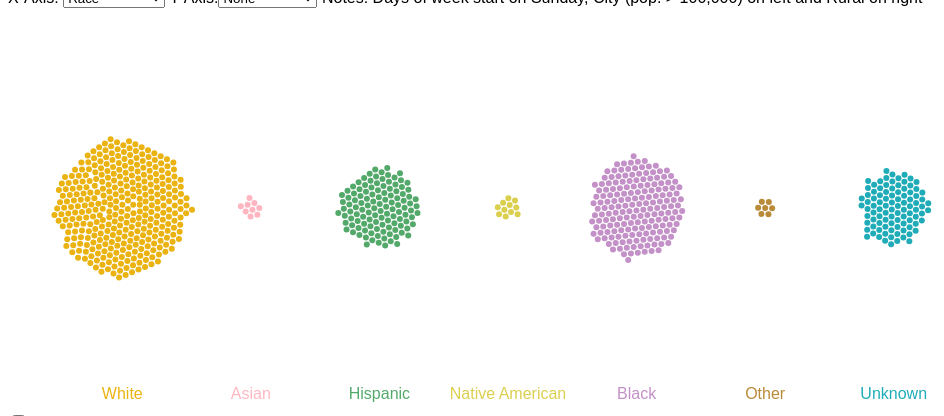
D3 v3 page, settled after 360 driven frames (6 s of simulated time); the page loaded 2 data file(s).



var width = 1000,
  height = 400,
  radius = 3,
  padding = 1, // separation between nodes
  maxRadius = 6;

var n = 800, // total number of nodes
  races = ["White","Asian","Hispanic","Native American","Black","Other","Unknown"];

var force = d3.layout.force();
var color = d3.scale.ordinal()
  .domain(races)
  .range(["#EBB312","#FFB6C1","#53A96A","#DBCF4E","#C390C7","#B98A37","#1FACB8"]);

var x = d3.scale.ordinal()
  .domain(races)
  .rangePoints([50, width-50], 1);

var y = d3.scale.ordinal()
  .domain(races)
  .rangePoints([50, height-50], 1);

var split = d3.scale.ordinal()
  .domain([true,false])
  .rangePoints([0,width],1);

var ageX = d3.scale.linear()
  .domain([10,60])
  .range([0, width-100]);

var ageY = d3.scale.linear()
  .domain([10,60])
  .range([0, height-50]);

var dateX = d3.scale.ordinal()
  .domain(d3.range(0,7))
  .rangePoints([50,width-50],1);

var dateY = d3.scale.ordinal()
  .domain(d3.range(0,7))
  .rangePoints([50,height-50],1);

var legend = d3.svg.axis()
  .scale(x)
  .orient("top");

var format_date = d3.time.format("%m/%d/%y");

var cities = []
d3.csv("city_population.csv", function (data) {
  cities = (data.map(function(d) {
    return d.name;
  }))
  console.log(cities);
  get_data();
});

var nodes = []
function get_data() {
  d3.csv("data.csv", function (data) {
  nodes = (data.map(function(d) {
    return {
      date: format_date.parse(d.date),
      name: d.name,
      race: d.race,
      age: parseInt(d.age),
      gender: d.gender,
      armed: d.armed,
      city: major_city(d.city),
      cx: x(d.race),
      cy: height / 2,
      radius: 3
    };
  }))
  runViz();
})}

var circle;

function runViz() {
force
  .nodes(nodes)
  .size([width, height])
  .gravity(0)
  .charge(0)
  .alpha(.1)
  .on("tick", tick)
  .start();

var svg = d3.select("#visualization").append("svg")
  .attr("width", width)
  .attr("height", height);

var div = d3.select("body").append("div") 
    .attr("class", "tooltip")       
    .style("opacity", 0);

var gLegend = svg.append("g")
  .attr("class", "x_axis")
  .attr("transform", "translate(0, " + height + ")")
  .call(legend);

gLegend.selectAll(".tick text")
  .attr("fill", function(d, i) {
    return color(races[i]);
  });


circle = svg.selectAll("circle")
  .data(nodes)
  .enter().append("circle")
  .attr("r", function(d) {
    return radius;
  })
  .style("fill", function(d) {
    return color(d.race);
  })
  .call(force.drag)
  .on("mouseover", function(d) {   
          div.transition()    
              .duration(200)    
              .style("opacity", .9);    
          div .html(d.name + "<br/>"  + (d.age == 0 ? "Unknown" : d.age) + "<br/>" + d.gender)  
              .style("left", (d3.event.pageX) + "px")   
              .style("top", (d3.event.pageY - 28) + "px");  
          })          
      .on("mouseout", function(d) {   
          div.transition()    
              .duration(500)    
              .style("opacity", 0); 
      });;

function tick(e) {
  circle
    .each(gravity(.2*e.alpha))
    .each(collide(.5))
    .attr("cx", function(d) {
      return d.x;
    })
    .attr("cy", function(d) {
      return d.y;
    });
}

// Move nodes toward cluster focus.
function gravity(alpha) {
  return function(d) {
    d.y += (d.cy - d.y) * alpha;
    d.x += (d.cx - d.x) * alpha;
  };
}

// Resolve collisions between nodes.
function collide(alpha) {
  var quadtree = d3.geom.quadtree(nodes);
  return function(d) {
    var r = d.radius + maxRadius + padding,
        nx1 = d.x - r,
        nx2 = d.x + r,
        ny1 = d.y - r,
        ny2 = d.y + r;
    quadtree.visit(function(quad, x1, y1, x2, y2) {
      if (quad.point && (quad.point !== d)) {
        var x = d.x - quad.point.x,
            y = d.y - quad.point.y,
            l = Math.sqrt(x * x + y * y),
            r = d.radius + quad.point.radius + padding;
        if (l < r) {
          l = (l - r) / l * alpha;
          d.x -= x *= l;
          d.y -= y *= l;
          quad.point.x += x;
          quad.point.y += y;
        }
      }
      return x1 > nx2 || x2 < nx1 || y1 > ny2 || y2 < ny1;
    });
  };
}
console.log(nodes);
}

function major_city(element) {
  for (var i = 0; i < cities.length; i++) {
    if (cities[i] == element) {
      return true;
    }
  }
  return false;
}

var toggle = true
function updateX() {
  var string = d3.select("#selectorX").property("value")
  if (string == "date") {
    nodes.forEach(function(d,i) {
      d.cx = dateX(d.date.getDay());
    });
    updateXAxis();
  } else if (string == "age") {
    nodes.forEach(function(d,i) {
      var cx = ageX(d.age);
      d.cx = cx == undefined || d.age == 0 || d.age > 60 ? 900 : cx;
    });
  } else if (string == "population") {
    nodes.forEach(function(d,i) {
      d.cx = split(d.city);
    });
  } else {
    nodes.forEach(function(d,i) {
      d.cx = x(d.race); 
    });
  }
  force.alpha(.05);
}

function updateY() {
  var string = d3.select("#selectorY").property("value")
  if (string == "date") {
    nodes.forEach(function(d,i) {
      d.cy = dateY(d.date.getDay());
    });
  } else if (string == "race") {
    nodes.forEach(function(d,i) {
      d.cy = y(d.race); 
    });
  } else if (string == "age") {
    nodes.forEach(function(d,i) {
      var cy = ageY(d.age);
      d.cy = cy == undefined || d.age == 0 || d.age > 60 ? height-10 : cy;
    });
  } else {
    nodes.forEach(function(d,i) {
      d.cy = height/2; 
    });
  }
  force.alpha(1)
    .friction(.8);
}

function updateXAxis() {
	svg.selectAll(".x_axis").remove();
}

d3.select("#normalize").on("change", function(d) {
  var checked = d3.select(this).property("checked");
  var newR = 0;
  if (checked) {
    nodes.forEach(function(d,i) {
      if (d.race == "White") {
        newR = 2
      } else if (d.race == "Black") {
        newR = 5
      } else if (d.race == "Hispanic") {
        newR = 3
      } else if (d.race == "Asian") {
        newR = 2
      } else if (d.race == "Native American") {
        newR = 5
      } else if (d.race == "Other") {
        newR = 2
      } else {
        newR = 3
      }
      d.radius = newR;
    })
    circle.transition()
      .duration(750)
      .attr("r", function(d) { return d.radius; });  
  } else {
    nodes.forEach(function(d,i) {
      d.radius = 3;
    })
    circle.transition()
      .duration(750)
      .attr("r", 3);
  }
  force.alpha(.05)
})




### data: city_population.csv, 5453 bytes — head not shown
### data: data.csv, 70484 bytes — head not shown